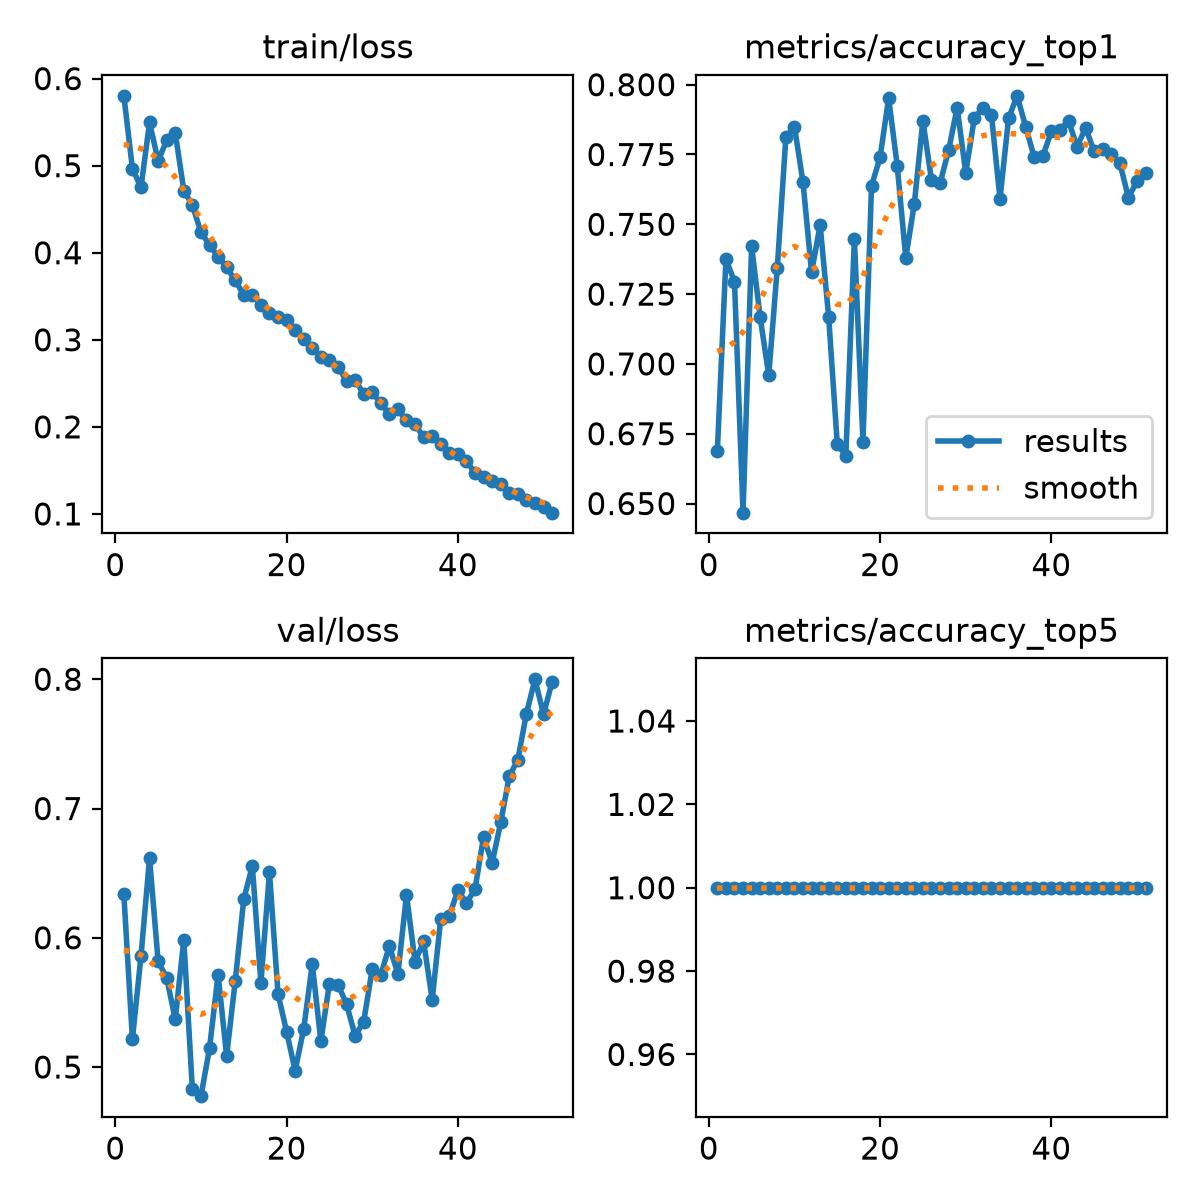

Values plotted in this chart, from the file beside it:
epoch, time, train/loss, metrics/accuracy_top1, metrics/accuracy_top5, val/loss, lr/pg0, lr/pg1, lr/pg2, lr/pg3, lr/pg4, lr/pg5, lr/pg6, lr/pg7
1, 52.31, 0.5802, 0.6688, 1, 0.6335, 0.009949, 0.003316, 0.009949, 0.003316, 0.009949, 0.003316, 0.009949, 0.003316
2, 79.92, 0.4967, 0.7375, 1, 0.5215, 0.01994, 0.006645, 0.01994, 0.006645, 0.01994, 0.006645, 0.01994, 0.006645
3, 107.6, 0.475, 0.7294, 1, 0.5859, 0.02987, 0.009956, 0.02987, 0.009956, 0.02987, 0.009956, 0.02987, 0.009956
4, 135.2, 0.5498, 0.6467, 1, 0.6614, 0.02982, 0.009939, 0.02982, 0.009939, 0.02982, 0.009939, 0.02982, 0.009939
5, 162.2, 0.5055, 0.7421, 1, 0.5819, 0.02968, 0.009892, 0.02968, 0.009892, 0.02968, 0.009892, 0.02968, 0.009892
6, 189.6, 0.5291, 0.7167, 1, 0.569, 0.02949, 0.009831, 0.02949, 0.009831, 0.02949, 0.009831, 0.02949, 0.009831
7, 216.7, 0.5378, 0.6959, 1, 0.5369, 0.02927, 0.009758, 0.02927, 0.009758, 0.02927, 0.009758, 0.02927, 0.009758
8, 244.3, 0.4714, 0.7345, 1, 0.5984, 0.02901, 0.009671, 0.02901, 0.009671, 0.02901, 0.009671, 0.02901, 0.009671
9, 271.7, 0.4547, 0.7812, 1, 0.4827, 0.02872, 0.009572, 0.02872, 0.009572, 0.02872, 0.009572, 0.02872, 0.009572
10, 298.9, 0.4235, 0.785, 1, 0.4775, 0.02838, 0.00946, 0.02838, 0.00946, 0.02838, 0.00946, 0.02838, 0.00946
11, 326.5, 0.4091, 0.7651, 1, 0.5143, 0.02801, 0.009337, 0.02801, 0.009337, 0.02801, 0.009337, 0.02801, 0.009337
12, 353.6, 0.3952, 0.7328, 1, 0.5716, 0.0276, 0.009201, 0.0276, 0.009201, 0.0276, 0.009201, 0.0276, 0.009201
13, 380.8, 0.3832, 0.7498, 1, 0.5086, 0.02716, 0.009055, 0.02716, 0.009055, 0.02716, 0.009055, 0.02716, 0.009055
14, 407.9, 0.3685, 0.7167, 1, 0.5663, 0.02669, 0.008897, 0.02669, 0.008897, 0.02669, 0.008897, 0.02669, 0.008897
15, 435.3, 0.3514, 0.6713, 1, 0.6299, 0.02619, 0.008729, 0.02619, 0.008729, 0.02619, 0.008729, 0.02619, 0.008729
16, 462.8, 0.3513, 0.6671, 1, 0.6555, 0.02565, 0.00855, 0.02565, 0.00855, 0.02565, 0.00855, 0.02565, 0.00855
17, 490.3, 0.3398, 0.7447, 1, 0.5653, 0.02509, 0.008362, 0.02509, 0.008362, 0.02509, 0.008362, 0.02509, 0.008362
18, 507.9, 0.3311, 0.6722, 1, 0.6506, 0.0245, 0.008165, 0.0245, 0.008165, 0.0245, 0.008165, 0.0245, 0.008165
19, 522.8, 0.3263, 0.7638, 1, 0.5566, 0.02388, 0.00796, 0.02388, 0.00796, 0.02388, 0.00796, 0.02388, 0.00796
20, 537.8, 0.323, 0.774, 1, 0.5274, 0.02324, 0.007746, 0.02324, 0.007746, 0.02324, 0.007746, 0.02324, 0.007746
21, 562.5, 0.311, 0.7952, 1, 0.4972, 0.02258, 0.007525, 0.02258, 0.007525, 0.02258, 0.007525, 0.02258, 0.007525
22, 591.3, 0.3014, 0.771, 1, 0.5296, 0.02189, 0.007297, 0.02189, 0.007297, 0.02189, 0.007297, 0.02189, 0.007297
23, 620.8, 0.2904, 0.7379, 1, 0.5796, 0.02119, 0.007063, 0.02119, 0.007063, 0.02119, 0.007063, 0.02119, 0.007063
24, 649.9, 0.2803, 0.7574, 1, 0.5201, 0.02047, 0.006824, 0.02047, 0.006824, 0.02047, 0.006824, 0.02047, 0.006824
25, 678.6, 0.2771, 0.7871, 1, 0.5645, 0.01974, 0.00658, 0.01974, 0.00658, 0.01974, 0.00658, 0.01974, 0.00658
26, 706.1, 0.269, 0.7659, 1, 0.5637, 0.01899, 0.006331, 0.01899, 0.006331, 0.01899, 0.006331, 0.01899, 0.006331
27, 721.3, 0.2529, 0.7646, 1, 0.5487, 0.01824, 0.006079, 0.01824, 0.006079, 0.01824, 0.006079, 0.01824, 0.006079
28, 747.9, 0.2537, 0.7765, 1, 0.5242, 0.01747, 0.005824, 0.01747, 0.005824, 0.01747, 0.005824, 0.01747, 0.005824
29, 776.5, 0.238, 0.7918, 1, 0.5351, 0.0167, 0.005567, 0.0167, 0.005567, 0.0167, 0.005567, 0.0167, 0.005567
30, 804.6, 0.2396, 0.7684, 1, 0.5757, 0.01593, 0.005309, 0.01593, 0.005309, 0.01593, 0.005309, 0.01593, 0.005309
31, 832.8, 0.2271, 0.788, 1, 0.5711, 0.01515, 0.00505, 0.01515, 0.00505, 0.01515, 0.00505, 0.01515, 0.00505
32, 860.8, 0.2147, 0.7918, 1, 0.5937, 0.01437, 0.004791, 0.01437, 0.004791, 0.01437, 0.004791, 0.01437, 0.004791
33, 888.9, 0.2203, 0.7892, 1, 0.572, 0.0136, 0.004533, 0.0136, 0.004533, 0.0136, 0.004533, 0.0136, 0.004533
34, 917.1, 0.2075, 0.7591, 1, 0.6333, 0.01283, 0.004276, 0.01283, 0.004276, 0.01283, 0.004276, 0.01283, 0.004276
35, 945, 0.2032, 0.788, 1, 0.5815, 0.01206, 0.004021, 0.01206, 0.004021, 0.01206, 0.004021, 0.01206, 0.004021
36, 973.2, 0.1878, 0.796, 1, 0.5971, 0.01131, 0.003769, 0.01131, 0.003769, 0.01131, 0.003769, 0.01131, 0.003769
37, 1001, 0.1894, 0.785, 1, 0.5521, 0.01056, 0.00352, 0.01056, 0.00352, 0.01056, 0.00352, 0.01056, 0.00352
38, 1029, 0.1808, 0.774, 1, 0.6146, 0.009828, 0.003276, 0.009828, 0.003276, 0.009828, 0.003276, 0.009828, 0.003276
39, 1058, 0.17, 0.7744, 1, 0.617, 0.00911, 0.003037, 0.00911, 0.003037, 0.00911, 0.003037, 0.00911, 0.003037
40, 1086, 0.1684, 0.7833, 1, 0.6367, 0.008408, 0.002803, 0.008408, 0.002803, 0.008408, 0.002803, 0.008408, 0.002803
41, 1114, 0.1609, 0.7837, 1, 0.6268, 0.007725, 0.002575, 0.007725, 0.002575, 0.007725, 0.002575, 0.007725, 0.002575
42, 1141, 0.1466, 0.7871, 1, 0.6376, 0.007062, 0.002354, 0.007062, 0.002354, 0.007062, 0.002354, 0.007062, 0.002354
43, 1170, 0.142, 0.7778, 1, 0.6779, 0.006421, 0.00214, 0.006421, 0.00214, 0.006421, 0.00214, 0.006421, 0.00214
44, 1198, 0.1379, 0.7846, 1, 0.6579, 0.005805, 0.001935, 0.005805, 0.001935, 0.005805, 0.001935, 0.005805, 0.001935
45, 1227, 0.1341, 0.7761, 1, 0.6892, 0.005213, 0.001738, 0.005213, 0.001738, 0.005213, 0.001738, 0.005213, 0.001738
46, 1242, 0.1245, 0.7769, 1, 0.7249, 0.004649, 0.00155, 0.004649, 0.00155, 0.004649, 0.00155, 0.004649, 0.00155
47, 1265, 0.1234, 0.7752, 1, 0.7377, 0.004114, 0.001371, 0.004114, 0.001371, 0.004114, 0.001371, 0.004114, 0.001371
48, 1288, 0.1157, 0.7718, 1, 0.7733, 0.003609, 0.001203, 0.003609, 0.001203, 0.003609, 0.001203, 0.003609, 0.001203
49, 1311, 0.112, 0.7595, 1, 0.7999, 0.003136, 0.001045, 0.003136, 0.001045, 0.003136, 0.001045, 0.003136, 0.001045
50, 1330, 0.1081, 0.7655, 1, 0.7729, 0.002696, 0.0008986, 0.002696, 0.0008986, 0.002696, 0.0008986, 0.002696, 0.0008986
51, 1370, 0.1015, 0.7684, 1, 0.7978, 0.00229, 0.0007632, 0.00229, 0.0007632, 0.00229, 0.0007632, 0.00229, 0.0007632
